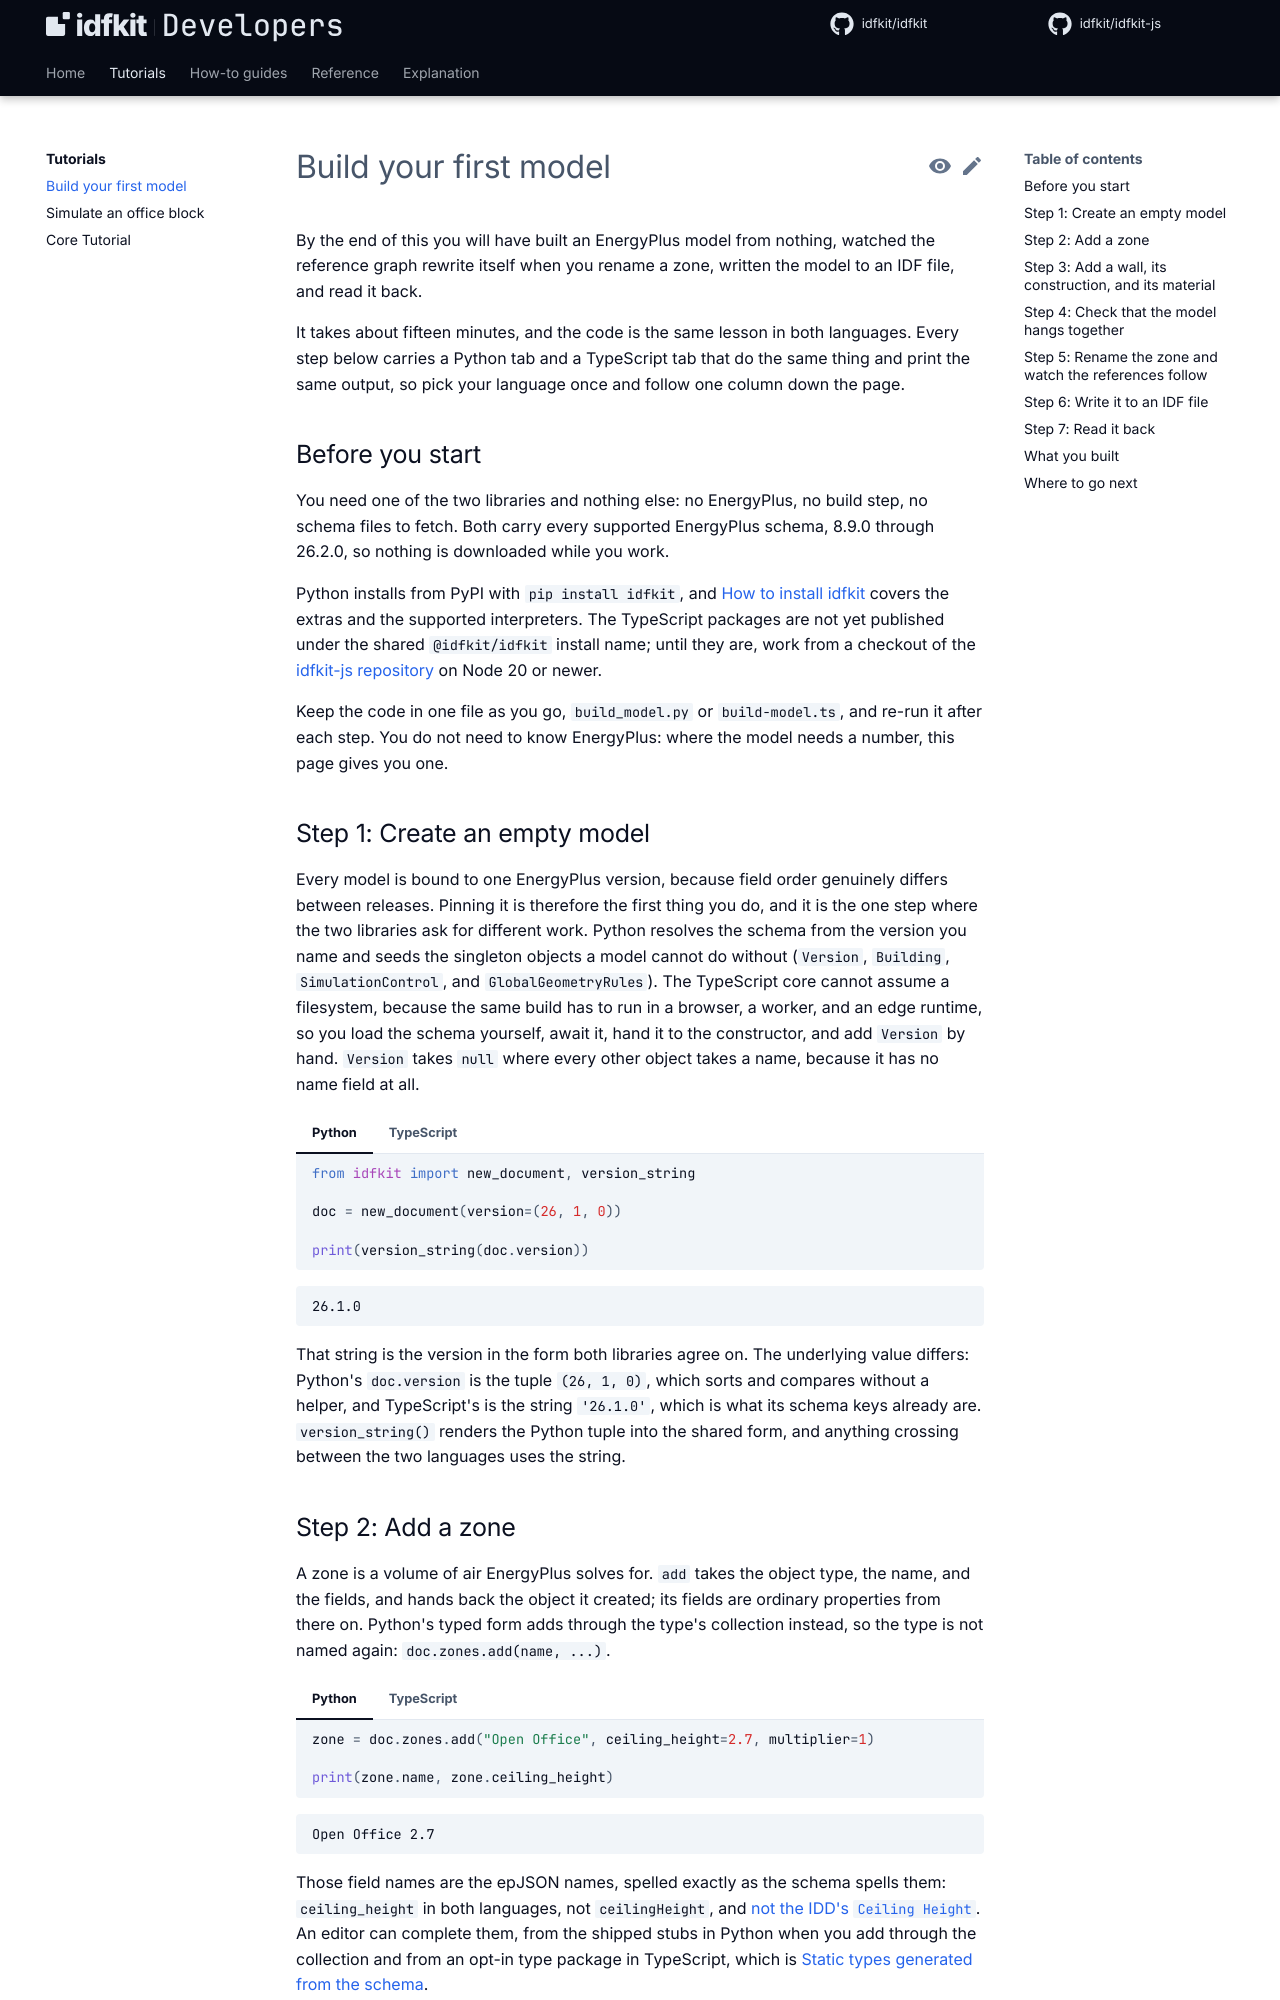

repository: idfkit/idfkit-developers · page: tutorials/first-model/index.html · generator: mkdocs

# Build your first model

By the end of this you will have built an EnergyPlus model from nothing,
watched the reference graph rewrite itself when you rename a zone, written the
model to an IDF file, and read it back.

It takes about fifteen minutes, and the code is the same lesson in both
languages. Every step below carries a Python tab and a TypeScript tab that do
the same thing and print the same output, so pick your language once and follow
one column down the page.

## Before you start

You need one of the two libraries and nothing else: no EnergyPlus, no build
step, no schema files to fetch. Both carry every supported EnergyPlus schema,
8.9.0 through 26.2.0, so nothing is downloaded while you work.

Python installs from PyPI with `pip install idfkit`, and [How to install
idfkit](../getting-started/installation.md) covers the extras and the supported
interpreters. The TypeScript packages are not yet published under the shared
`@idfkit/idfkit` install name; until they are, work from a checkout of the [idfkit-js
repository](https://github.com/idfkit/idfkit-js) on Node 20 or newer.

Keep the code in one file as you go, `build_model.py` or `build-model.ts`, and
re-run it after each step. You do not need to know EnergyPlus: where the model
needs a number, this page gives you one.

## Step 1: Create an empty model

Every model is bound to one EnergyPlus version, because field order genuinely
differs between releases. Pinning it is therefore the first thing you do, and
it is the one step where the two libraries ask for different work. Python
resolves the schema from the version you name and seeds the singleton objects
a model cannot do without (`Version`, `Building`, `SimulationControl`, and
`GlobalGeometryRules`). The TypeScript core cannot assume a filesystem, because
the same build has to run in a browser, a worker, and an edge runtime, so you
load the schema yourself, await it, hand it to the constructor, and add
`Version` by hand. `Version` takes `null` where every other object takes a
name, because it has no name field at all.

=== "Python"

    ```python
    --8<-- "docs/snippets/tutorials/first-model.py:create"
    ```

=== "TypeScript"

    ```ts
    --8<-- "docs/snippets/js/tutorials/first-model/step_1_create_an_empty_model.ts:example"
    ```

```
26.1.0
```

That string is the version in the form both libraries agree on. The underlying
value differs: Python's `doc.version` is the tuple `(26, 1, 0)`, which sorts and
compares without a helper, and TypeScript's is the string `'26.1.0'`, which is
what its schema keys already are. `version_string()` renders the Python tuple
into the shared form, and anything crossing between the two languages uses the
string.
